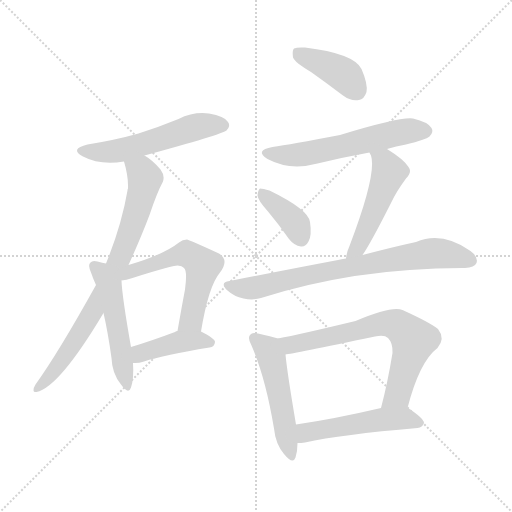
t = 0.00 s
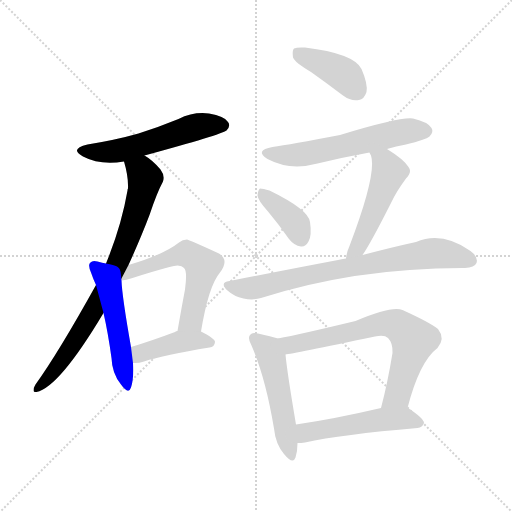
t = 1.85 s
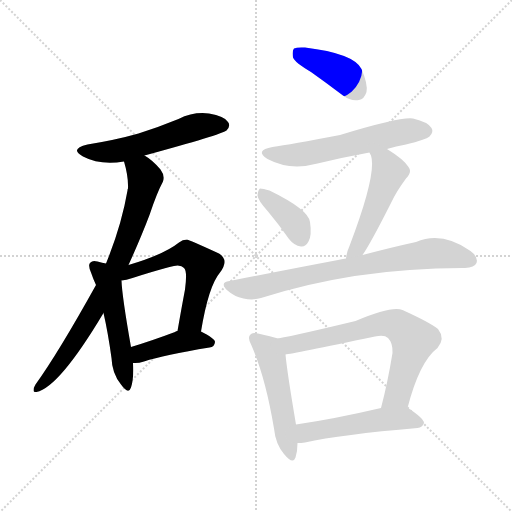
t = 3.71 s
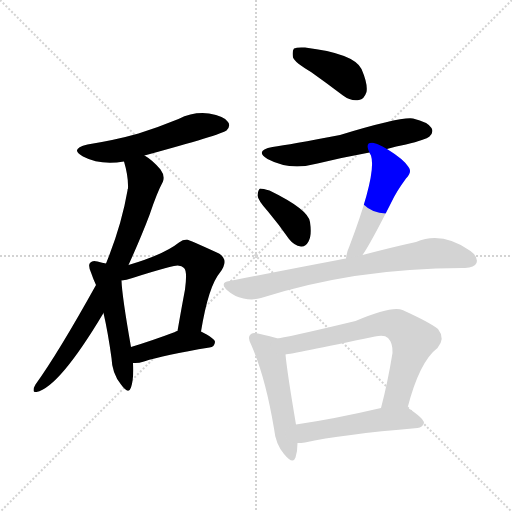
t = 5.56 s
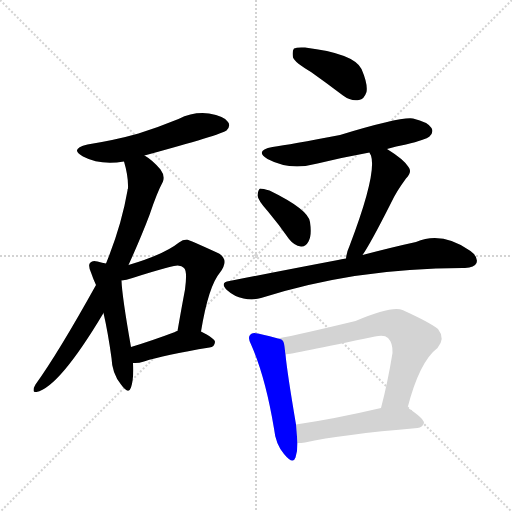
t = 7.41 s
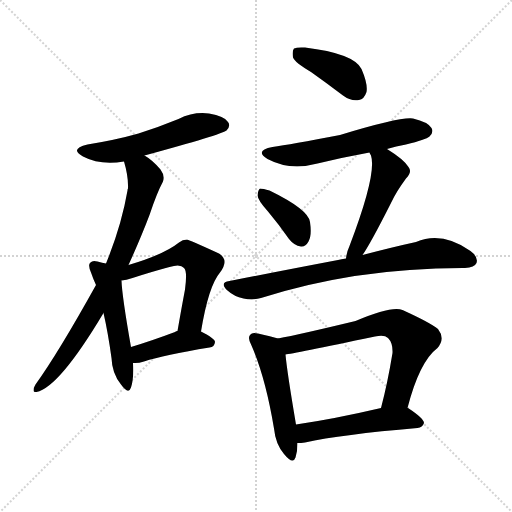
t = 9.26 s

The animated SVG that drew these frames (rendered in a browser with its animation timeline set to each time). Animation: 13 CSS @keyframes rules; one cycle of 9.26 s.

<svg version="1.1" viewBox="0 0 1024 1024" xmlns="http://www.w3.org/2000/svg">
  <g stroke="lightgray" stroke-dasharray="1,1" stroke-width="1" transform="scale(4, 4)">
    <line x1="0" y1="0" x2="256" y2="256"></line>
    <line x1="256" y1="0" x2="0" y2="256"></line>
    <line x1="128" y1="0" x2="128" y2="256"></line>
    <line x1="0" y1="128" x2="256" y2="128"></line>
  </g>
<g transform="scale(1, -1) translate(0, -900)">
   <style type="text/css">
    @keyframes keyframes0 {
      from {
       stroke: blue;
       stroke-dashoffset: 542;
       stroke-width: 128;
       }
       64% {
       animation-timing-function: step-end;
       stroke: blue;
       stroke-dashoffset: 0;
       stroke-width: 128;
       }
       to {
       stroke: black;
       stroke-width: 1024;
       }
       }
       #make-me-a-hanzi-animation-0 {
         animation: keyframes0 0.691081s both;
         animation-delay: 0.000000s;
         animation-timing-function: linear;
       }
    @keyframes keyframes1 {
      from {
       stroke: blue;
       stroke-dashoffset: 779;
       stroke-width: 128;
       }
       72% {
       animation-timing-function: step-end;
       stroke: blue;
       stroke-dashoffset: 0;
       stroke-width: 128;
       }
       to {
       stroke: black;
       stroke-width: 1024;
       }
       }
       #make-me-a-hanzi-animation-1 {
         animation: keyframes1 0.883952s both;
         animation-delay: 0.691081s;
         animation-timing-function: linear;
       }
    @keyframes keyframes2 {
      from {
       stroke: blue;
       stroke-dashoffset: 507;
       stroke-width: 128;
       }
       62% {
       animation-timing-function: step-end;
       stroke: blue;
       stroke-dashoffset: 0;
       stroke-width: 128;
       }
       to {
       stroke: black;
       stroke-width: 1024;
       }
       }
       #make-me-a-hanzi-animation-2 {
         animation: keyframes2 0.662598s both;
         animation-delay: 1.575033s;
         animation-timing-function: linear;
       }
    @keyframes keyframes3 {
      from {
       stroke: blue;
       stroke-dashoffset: 569;
       stroke-width: 128;
       }
       65% {
       animation-timing-function: step-end;
       stroke: blue;
       stroke-dashoffset: 0;
       stroke-width: 128;
       }
       to {
       stroke: black;
       stroke-width: 1024;
       }
       }
       #make-me-a-hanzi-animation-3 {
         animation: keyframes3 0.713053s both;
         animation-delay: 2.237630s;
         animation-timing-function: linear;
       }
    @keyframes keyframes4 {
      from {
       stroke: blue;
       stroke-dashoffset: 416;
       stroke-width: 128;
       }
       58% {
       animation-timing-function: step-end;
       stroke: blue;
       stroke-dashoffset: 0;
       stroke-width: 128;
       }
       to {
       stroke: black;
       stroke-width: 1024;
       }
       }
       #make-me-a-hanzi-animation-4 {
         animation: keyframes4 0.588542s both;
         animation-delay: 2.950684s;
         animation-timing-function: linear;
       }
    @keyframes keyframes5 {
      from {
       stroke: blue;
       stroke-dashoffset: 401;
       stroke-width: 128;
       }
       57% {
       animation-timing-function: step-end;
       stroke: blue;
       stroke-dashoffset: 0;
       stroke-width: 128;
       }
       to {
       stroke: black;
       stroke-width: 1024;
       }
       }
       #make-me-a-hanzi-animation-5 {
         animation: keyframes5 0.576335s both;
         animation-delay: 3.539225s;
         animation-timing-function: linear;
       }
    @keyframes keyframes6 {
      from {
       stroke: blue;
       stroke-dashoffset: 576;
       stroke-width: 128;
       }
       65% {
       animation-timing-function: step-end;
       stroke: blue;
       stroke-dashoffset: 0;
       stroke-width: 128;
       }
       to {
       stroke: black;
       stroke-width: 1024;
       }
       }
       #make-me-a-hanzi-animation-6 {
         animation: keyframes6 0.718750s both;
         animation-delay: 4.115560s;
         animation-timing-function: linear;
       }
    @keyframes keyframes7 {
      from {
       stroke: blue;
       stroke-dashoffset: 380;
       stroke-width: 128;
       }
       55% {
       animation-timing-function: step-end;
       stroke: blue;
       stroke-dashoffset: 0;
       stroke-width: 128;
       }
       to {
       stroke: black;
       stroke-width: 1024;
       }
       }
       #make-me-a-hanzi-animation-7 {
         animation: keyframes7 0.559245s both;
         animation-delay: 4.834310s;
         animation-timing-function: linear;
       }
    @keyframes keyframes8 {
      from {
       stroke: blue;
       stroke-dashoffset: 496;
       stroke-width: 128;
       }
       62% {
       animation-timing-function: step-end;
       stroke: blue;
       stroke-dashoffset: 0;
       stroke-width: 128;
       }
       to {
       stroke: black;
       stroke-width: 1024;
       }
       }
       #make-me-a-hanzi-animation-8 {
         animation: keyframes8 0.653646s both;
         animation-delay: 5.393555s;
         animation-timing-function: linear;
       }
    @keyframes keyframes9 {
      from {
       stroke: blue;
       stroke-dashoffset: 749;
       stroke-width: 128;
       }
       71% {
       animation-timing-function: step-end;
       stroke: blue;
       stroke-dashoffset: 0;
       stroke-width: 128;
       }
       to {
       stroke: black;
       stroke-width: 1024;
       }
       }
       #make-me-a-hanzi-animation-9 {
         animation: keyframes9 0.859538s both;
         animation-delay: 6.047201s;
         animation-timing-function: linear;
       }
    @keyframes keyframes10 {
      from {
       stroke: blue;
       stroke-dashoffset: 505;
       stroke-width: 128;
       }
       62% {
       animation-timing-function: step-end;
       stroke: blue;
       stroke-dashoffset: 0;
       stroke-width: 128;
       }
       to {
       stroke: black;
       stroke-width: 1024;
       }
       }
       #make-me-a-hanzi-animation-10 {
         animation: keyframes10 0.660970s both;
         animation-delay: 6.906738s;
         animation-timing-function: linear;
       }
    @keyframes keyframes11 {
      from {
       stroke: blue;
       stroke-dashoffset: 688;
       stroke-width: 128;
       }
       69% {
       animation-timing-function: step-end;
       stroke: blue;
       stroke-dashoffset: 0;
       stroke-width: 128;
       }
       to {
       stroke: black;
       stroke-width: 1024;
       }
       }
       #make-me-a-hanzi-animation-11 {
         animation: keyframes11 0.809896s both;
         animation-delay: 7.567708s;
         animation-timing-function: linear;
       }
    @keyframes keyframes12 {
      from {
       stroke: blue;
       stroke-dashoffset: 504;
       stroke-width: 128;
       }
       62% {
       animation-timing-function: step-end;
       stroke: blue;
       stroke-dashoffset: 0;
       stroke-width: 128;
       }
       to {
       stroke: black;
       stroke-width: 1024;
       }
       }
       #make-me-a-hanzi-animation-12 {
         animation: keyframes12 0.660156s both;
         animation-delay: 8.377604s;
         animation-timing-function: linear;
       }
</style>
<path d="M 289.0 589.0 Q 443.0 631.0 453.0 639.0 Q 462.0 648.0 456.0 656.0 Q 449.0 668.0 418.0 673.0 Q 387.0 677.0 357.0 662.0 Q 318.0 646.0 277.0 633.0 Q 231.0 620.0 175.0 611.0 Q 138.0 602.0 166.0 587.0 Q 200.0 569.0 248.0 577.0 L 289.0 589.0 Z" fill="lightgray"></path> 
<path d="M 257.0 370.0 Q 282.0 425.0 299.0 470.0 Q 314.0 515.0 326.0 537.0 Q 330.0 549.0 321.0 561.0 Q 305.0 580.0 289.0 589.0 C 264.0 606.0 240.0 606.0 248.0 577.0 Q 257.0 547.0 256.0 523.0 Q 255.0 522.0 255.0 519.0 Q 243.0 449.0 212.0 373.0 L 192.0 330.0 Q 117.0 195.0 71.0 131.0 Q 67.0 125.0 67.0 119.0 Q 67.0 115.0 73.0 116.0 Q 118.0 125.0 207.0 274.0 L 257.0 370.0 Z" fill="lightgray"></path> 
<path d="M 212.0 373.0 Q 205.0 374.0 195.0 377.0 Q 185.0 380.0 181.0 375.0 Q 175.0 371.0 182.0 355.0 Q 186.0 343.0 192.0 330.0 L 207.0 274.0 Q 216.0 235.0 223.0 184.0 Q 224.0 153.0 242.0 131.0 Q 257.0 110.0 262.0 125.0 Q 268.0 143.0 266.0 174.0 L 262.0 206.0 Q 244.0 308.0 243.0 339.0 C 241.0 367.0 241.0 367.0 212.0 373.0 Z" fill="lightgray"></path> 
<path d="M 402.0 237.0 Q 417.0 328.0 440.0 355.0 Q 459.0 380.0 438.0 393.0 Q 377.0 421.0 374.0 421.0 Q 365.0 421.0 358.0 415.0 Q 328.0 391.0 257.0 370.0 C 228.0 361.0 212.0 341.0 242.0 340.0 L 243.0 339.0 Q 252.0 340.0 265.0 344.0 Q 305.0 357.0 339.0 366.0 Q 361.0 373.0 368.0 364.0 Q 375.0 358.0 370.0 321.0 Q 363.0 284.0 355.0 238.0 C 350.0 208.0 397.0 207.0 402.0 237.0 Z" fill="lightgray"></path> 
<path d="M 266.0 174.0 Q 276.0 173.0 288.0 177.0 Q 328.0 190.0 419.0 205.0 Q 429.0 206.0 430.0 216.0 Q 430.0 223.0 402.0 237.0 L 355.0 238.0 Q 352.0 238.0 350.0 236.0 Q 302.0 218.0 262.0 206.0 C 233.0 197.0 236.0 175.0 266.0 174.0 Z" fill="lightgray"></path> 
<path d="M 622.0 756.0 Q 653.0 734.0 686.0 709.0 Q 702.0 697.0 718.0 700.0 Q 728.0 701.0 733.0 716.0 Q 736.0 732.0 723.0 762.0 Q 708.0 793.0 610.0 805.0 Q 594.0 806.0 588.0 803.0 Q 584.0 799.0 586.0 785.0 Q 590.0 775.0 622.0 756.0 Z" fill="lightgray"></path> 
<path d="M 774.0 602.0 Q 792.0 608.0 812.0 611.0 Q 852.0 621.0 859.0 627.0 Q 868.0 636.0 863.0 644.0 Q 856.0 656.0 826.0 663.0 Q 802.0 667.0 680.0 630.0 Q 580.0 611.0 545.0 606.0 Q 508.0 599.0 535.0 582.0 Q 580.0 558.0 635.0 573.0 Q 684.0 585.0 739.0 595.0 L 774.0 602.0 Z" fill="lightgray"></path> 
<path d="M 536.0 477.0 Q 557.0 452.0 578.0 422.0 Q 588.0 409.0 602.0 407.0 Q 611.0 406.0 617.0 417.0 Q 624.0 429.0 620.0 456.0 Q 617.0 481.0 539.0 519.0 Q 526.0 523.0 520.0 523.0 Q 516.0 520.0 515.0 509.0 Q 516.0 499.0 536.0 477.0 Z" fill="lightgray"></path> 
<path d="M 725.0 390.0 Q 740.0 411.0 782.0 494.0 Q 792.0 516.0 812.0 543.0 Q 825.0 556.0 817.0 566.0 Q 808.0 581.0 774.0 602.0 C 749.0 618.0 726.0 622.0 739.0 595.0 Q 739.0 594.0 742.0 589.0 Q 754.0 552.0 699.0 408.0 Q 693.0 395.0 692.0 383.0 C 688.0 353.0 708.0 365.0 725.0 390.0 Z" fill="lightgray"></path> 
<path d="M 692.0 383.0 Q 682.0 382.0 676.0 380.0 Q 576.0 361.0 459.0 338.0 Q 438.0 335.0 455.0 319.0 Q 468.0 307.0 487.0 303.0 Q 506.0 299.0 522.0 304.0 Q 711.0 364.0 925.0 364.0 Q 926.0 364.0 930.0 364.0 Q 949.0 365.0 953.0 374.0 Q 957.0 386.0 941.0 398.0 Q 884.0 438.0 832.0 416.0 Q 786.0 406.0 725.0 390.0 L 692.0 383.0 Z" fill="lightgray"></path> 
<path d="M 556.0 223.0 Q 543.0 227.0 516.0 233.0 Q 504.0 236.0 501.0 231.0 Q 494.0 225.0 503.0 209.0 Q 531.0 145.0 548.0 43.0 Q 551.0 12.0 568.0 -8.0 Q 586.0 -30.0 591.0 -15.0 Q 595.0 -3.0 595.0 14.0 L 592.0 51.0 Q 574.0 157.0 571.0 191.0 C 568.0 220.0 568.0 220.0 556.0 223.0 Z" fill="lightgray"></path> 
<path d="M 815.0 84.0 Q 839.0 177.0 875.0 204.0 Q 891.0 223.0 876.0 242.0 Q 860.0 255.0 805.0 280.0 Q 784.0 289.0 711.0 258.0 Q 599.0 231.0 556.0 223.0 C 527.0 217.0 541.0 186.0 571.0 191.0 Q 583.0 192.0 750.0 227.0 Q 769.0 231.0 776.0 224.0 Q 786.0 214.0 785.0 194.0 Q 775.0 133.0 762.0 84.0 C 755.0 55.0 807.0 55.0 815.0 84.0 Z" fill="lightgray"></path> 
<path d="M 595.0 14.0 Q 602.0 14.0 610.0 15.0 Q 682.0 31.0 835.0 44.0 Q 845.0 45.0 848.0 54.0 Q 848.0 63.0 816.0 84.0 L 815.0 84.0 L 762.0 84.0 Q 668.0 62.0 592.0 51.0 C 562.0 47.0 565.0 13.0 595.0 14.0 Z" fill="lightgray"></path> 
      <clipPath id="make-me-a-hanzi-clip-0">
      <path d="M 289.0 589.0 Q 443.0 631.0 453.0 639.0 Q 462.0 648.0 456.0 656.0 Q 449.0 668.0 418.0 673.0 Q 387.0 677.0 357.0 662.0 Q 318.0 646.0 277.0 633.0 Q 231.0 620.0 175.0 611.0 Q 138.0 602.0 166.0 587.0 Q 200.0 569.0 248.0 577.0 L 289.0 589.0 Z" fill="lightgray"></path>
      </clipPath>
      <path clip-path="url(#make-me-a-hanzi-clip-0)" d="M 167.0 600.0 L 212.0 596.0 L 248.0 601.0 L 398.0 647.0 L 446.0 649.0 " fill="none" id="make-me-a-hanzi-animation-0" stroke-dasharray="414 828" stroke-linecap="round"></path>

      <clipPath id="make-me-a-hanzi-clip-1">
      <path d="M 257.0 370.0 Q 282.0 425.0 299.0 470.0 Q 314.0 515.0 326.0 537.0 Q 330.0 549.0 321.0 561.0 Q 305.0 580.0 289.0 589.0 C 264.0 606.0 240.0 606.0 248.0 577.0 Q 257.0 547.0 256.0 523.0 Q 255.0 522.0 255.0 519.0 Q 243.0 449.0 212.0 373.0 L 192.0 330.0 Q 117.0 195.0 71.0 131.0 Q 67.0 125.0 67.0 119.0 Q 67.0 115.0 73.0 116.0 Q 118.0 125.0 207.0 274.0 L 257.0 370.0 Z" fill="lightgray"></path>
      </clipPath>
      <path clip-path="url(#make-me-a-hanzi-clip-1)" d="M 257.0 572.0 L 285.0 554.0 L 290.0 544.0 L 277.0 487.0 L 241.0 387.0 L 172.0 251.0 L 118.0 170.0 L 73.0 124.0 " fill="none" id="make-me-a-hanzi-animation-1" stroke-dasharray="651 1302" stroke-linecap="round"></path>

      <clipPath id="make-me-a-hanzi-clip-2">
      <path d="M 212.0 373.0 Q 205.0 374.0 195.0 377.0 Q 185.0 380.0 181.0 375.0 Q 175.0 371.0 182.0 355.0 Q 186.0 343.0 192.0 330.0 L 207.0 274.0 Q 216.0 235.0 223.0 184.0 Q 224.0 153.0 242.0 131.0 Q 257.0 110.0 262.0 125.0 Q 268.0 143.0 266.0 174.0 L 262.0 206.0 Q 244.0 308.0 243.0 339.0 C 241.0 367.0 241.0 367.0 212.0 373.0 Z" fill="lightgray"></path>
      </clipPath>
      <path clip-path="url(#make-me-a-hanzi-clip-2)" d="M 189.0 368.0 L 218.0 329.0 L 252.0 129.0 " fill="none" id="make-me-a-hanzi-animation-2" stroke-dasharray="379 758" stroke-linecap="round"></path>

      <clipPath id="make-me-a-hanzi-clip-3">
      <path d="M 402.0 237.0 Q 417.0 328.0 440.0 355.0 Q 459.0 380.0 438.0 393.0 Q 377.0 421.0 374.0 421.0 Q 365.0 421.0 358.0 415.0 Q 328.0 391.0 257.0 370.0 C 228.0 361.0 212.0 341.0 242.0 340.0 L 243.0 339.0 Q 252.0 340.0 265.0 344.0 Q 305.0 357.0 339.0 366.0 Q 361.0 373.0 368.0 364.0 Q 375.0 358.0 370.0 321.0 Q 363.0 284.0 355.0 238.0 C 350.0 208.0 397.0 207.0 402.0 237.0 Z" fill="lightgray"></path>
      </clipPath>
      <path clip-path="url(#make-me-a-hanzi-clip-3)" d="M 247.0 344.0 L 270.0 361.0 L 353.0 389.0 L 374.0 391.0 L 395.0 380.0 L 405.0 369.0 L 404.0 358.0 L 383.0 260.0 L 363.0 244.0 " fill="none" id="make-me-a-hanzi-animation-3" stroke-dasharray="441 882" stroke-linecap="round"></path>

      <clipPath id="make-me-a-hanzi-clip-4">
      <path d="M 266.0 174.0 Q 276.0 173.0 288.0 177.0 Q 328.0 190.0 419.0 205.0 Q 429.0 206.0 430.0 216.0 Q 430.0 223.0 402.0 237.0 L 355.0 238.0 Q 352.0 238.0 350.0 236.0 Q 302.0 218.0 262.0 206.0 C 233.0 197.0 236.0 175.0 266.0 174.0 Z" fill="lightgray"></path>
      </clipPath>
      <path clip-path="url(#make-me-a-hanzi-clip-4)" d="M 271.0 180.0 L 287.0 196.0 L 361.0 217.0 L 394.0 220.0 L 421.0 214.0 " fill="none" id="make-me-a-hanzi-animation-4" stroke-dasharray="288 576" stroke-linecap="round"></path>

      <clipPath id="make-me-a-hanzi-clip-5">
      <path d="M 622.0 756.0 Q 653.0 734.0 686.0 709.0 Q 702.0 697.0 718.0 700.0 Q 728.0 701.0 733.0 716.0 Q 736.0 732.0 723.0 762.0 Q 708.0 793.0 610.0 805.0 Q 594.0 806.0 588.0 803.0 Q 584.0 799.0 586.0 785.0 Q 590.0 775.0 622.0 756.0 Z" fill="lightgray"></path>
      </clipPath>
      <path clip-path="url(#make-me-a-hanzi-clip-5)" d="M 594.0 797.0 L 680.0 755.0 L 714.0 719.0 " fill="none" id="make-me-a-hanzi-animation-5" stroke-dasharray="273 546" stroke-linecap="round"></path>

      <clipPath id="make-me-a-hanzi-clip-6">
      <path d="M 774.0 602.0 Q 792.0 608.0 812.0 611.0 Q 852.0 621.0 859.0 627.0 Q 868.0 636.0 863.0 644.0 Q 856.0 656.0 826.0 663.0 Q 802.0 667.0 680.0 630.0 Q 580.0 611.0 545.0 606.0 Q 508.0 599.0 535.0 582.0 Q 580.0 558.0 635.0 573.0 Q 684.0 585.0 739.0 595.0 L 774.0 602.0 Z" fill="lightgray"></path>
      </clipPath>
      <path clip-path="url(#make-me-a-hanzi-clip-6)" d="M 537.0 595.0 L 597.0 590.0 L 811.0 637.0 L 852.0 638.0 " fill="none" id="make-me-a-hanzi-animation-6" stroke-dasharray="448 896" stroke-linecap="round"></path>

      <clipPath id="make-me-a-hanzi-clip-7">
      <path d="M 536.0 477.0 Q 557.0 452.0 578.0 422.0 Q 588.0 409.0 602.0 407.0 Q 611.0 406.0 617.0 417.0 Q 624.0 429.0 620.0 456.0 Q 617.0 481.0 539.0 519.0 Q 526.0 523.0 520.0 523.0 Q 516.0 520.0 515.0 509.0 Q 516.0 499.0 536.0 477.0 Z" fill="lightgray"></path>
      </clipPath>
      <path clip-path="url(#make-me-a-hanzi-clip-7)" d="M 523.0 514.0 L 582.0 463.0 L 603.0 422.0 " fill="none" id="make-me-a-hanzi-animation-7" stroke-dasharray="252 504" stroke-linecap="round"></path>

      <clipPath id="make-me-a-hanzi-clip-8">
      <path d="M 725.0 390.0 Q 740.0 411.0 782.0 494.0 Q 792.0 516.0 812.0 543.0 Q 825.0 556.0 817.0 566.0 Q 808.0 581.0 774.0 602.0 C 749.0 618.0 726.0 622.0 739.0 595.0 Q 739.0 594.0 742.0 589.0 Q 754.0 552.0 699.0 408.0 Q 693.0 395.0 692.0 383.0 C 688.0 353.0 708.0 365.0 725.0 390.0 Z" fill="lightgray"></path>
      </clipPath>
      <path clip-path="url(#make-me-a-hanzi-clip-8)" d="M 745.0 594.0 L 770.0 575.0 L 778.0 554.0 L 722.0 418.0 L 697.0 388.0 " fill="none" id="make-me-a-hanzi-animation-8" stroke-dasharray="368 736" stroke-linecap="round"></path>

      <clipPath id="make-me-a-hanzi-clip-9">
      <path d="M 692.0 383.0 Q 682.0 382.0 676.0 380.0 Q 576.0 361.0 459.0 338.0 Q 438.0 335.0 455.0 319.0 Q 468.0 307.0 487.0 303.0 Q 506.0 299.0 522.0 304.0 Q 711.0 364.0 925.0 364.0 Q 926.0 364.0 930.0 364.0 Q 949.0 365.0 953.0 374.0 Q 957.0 386.0 941.0 398.0 Q 884.0 438.0 832.0 416.0 Q 786.0 406.0 725.0 390.0 L 692.0 383.0 Z" fill="lightgray"></path>
      </clipPath>
      <path clip-path="url(#make-me-a-hanzi-clip-9)" d="M 457.0 329.0 L 512.0 325.0 L 672.0 361.0 L 859.0 393.0 L 906.0 390.0 L 941.0 379.0 " fill="none" id="make-me-a-hanzi-animation-9" stroke-dasharray="621 1242" stroke-linecap="round"></path>

      <clipPath id="make-me-a-hanzi-clip-10">
      <path d="M 556.0 223.0 Q 543.0 227.0 516.0 233.0 Q 504.0 236.0 501.0 231.0 Q 494.0 225.0 503.0 209.0 Q 531.0 145.0 548.0 43.0 Q 551.0 12.0 568.0 -8.0 Q 586.0 -30.0 591.0 -15.0 Q 595.0 -3.0 595.0 14.0 L 592.0 51.0 Q 574.0 157.0 571.0 191.0 C 568.0 220.0 568.0 220.0 556.0 223.0 Z" fill="lightgray"></path>
      </clipPath>
      <path clip-path="url(#make-me-a-hanzi-clip-10)" d="M 510.0 223.0 L 536.0 200.0 L 543.0 184.0 L 580.0 -9.0 " fill="none" id="make-me-a-hanzi-animation-10" stroke-dasharray="377 754" stroke-linecap="round"></path>

      <clipPath id="make-me-a-hanzi-clip-11">
      <path d="M 815.0 84.0 Q 839.0 177.0 875.0 204.0 Q 891.0 223.0 876.0 242.0 Q 860.0 255.0 805.0 280.0 Q 784.0 289.0 711.0 258.0 Q 599.0 231.0 556.0 223.0 C 527.0 217.0 541.0 186.0 571.0 191.0 Q 583.0 192.0 750.0 227.0 Q 769.0 231.0 776.0 224.0 Q 786.0 214.0 785.0 194.0 Q 775.0 133.0 762.0 84.0 C 755.0 55.0 807.0 55.0 815.0 84.0 Z" fill="lightgray"></path>
      </clipPath>
      <path clip-path="url(#make-me-a-hanzi-clip-11)" d="M 562.0 219.0 L 581.0 210.0 L 763.0 253.0 L 800.0 247.0 L 827.0 220.0 L 795.0 110.0 L 769.0 89.0 " fill="none" id="make-me-a-hanzi-animation-11" stroke-dasharray="560 1120" stroke-linecap="round"></path>

      <clipPath id="make-me-a-hanzi-clip-12">
      <path d="M 595.0 14.0 Q 602.0 14.0 610.0 15.0 Q 682.0 31.0 835.0 44.0 Q 845.0 45.0 848.0 54.0 Q 848.0 63.0 816.0 84.0 L 815.0 84.0 L 762.0 84.0 Q 668.0 62.0 592.0 51.0 C 562.0 47.0 565.0 13.0 595.0 14.0 Z" fill="lightgray"></path>
      </clipPath>
      <path clip-path="url(#make-me-a-hanzi-clip-12)" d="M 602.0 21.0 L 616.0 36.0 L 758.0 61.0 L 815.0 63.0 L 840.0 55.0 " fill="none" id="make-me-a-hanzi-animation-12" stroke-dasharray="376 752" stroke-linecap="round"></path>

</g>
</svg>
